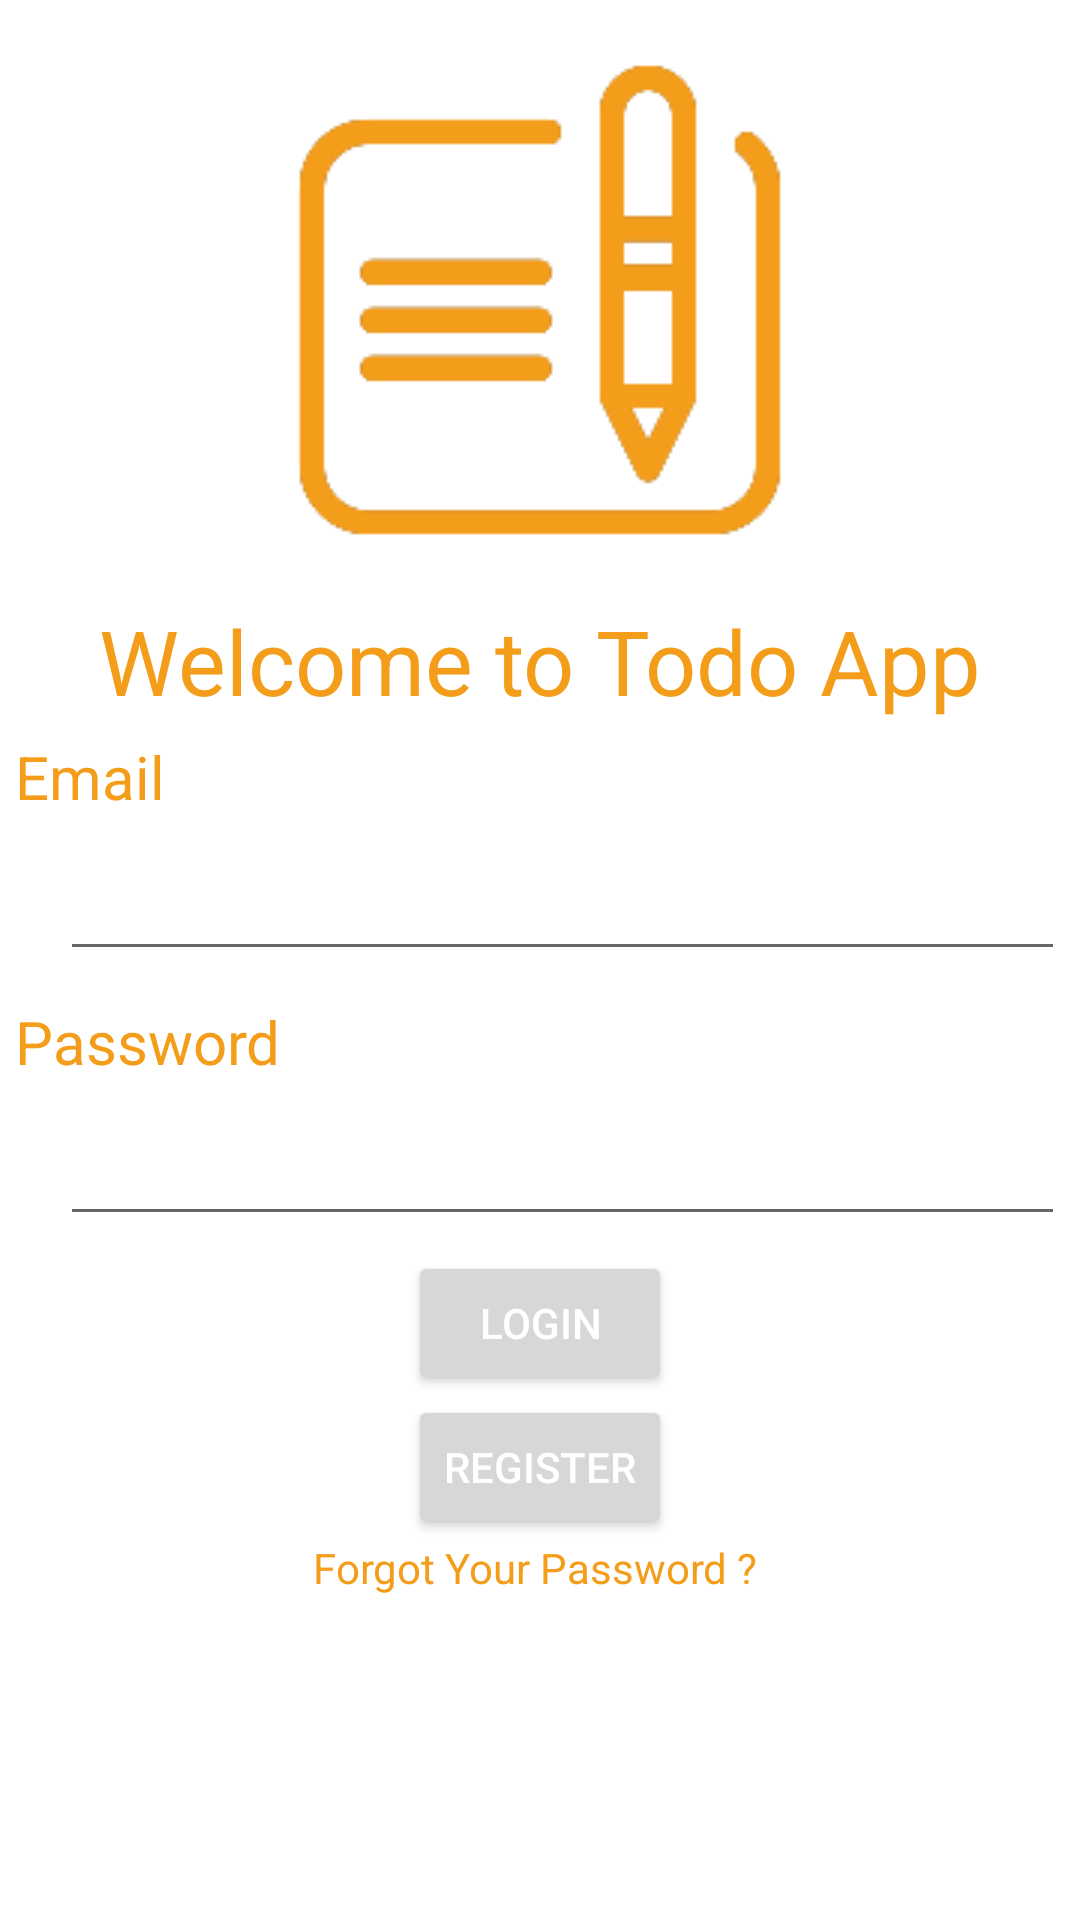

Reconstruct the res/layout file that produces this screen, plus the resources it refers to.
<!-- AndroidManifest.xml: application theme Theme.Final_Project -->
<!-- res/layout/activity_login.xml -->
<?xml version="1.0" encoding="utf-8"?>
<LinearLayout xmlns:android="http://schemas.android.com/apk/res/android"
    xmlns:app="http://schemas.android.com/apk/res-auto"
    xmlns:tools="http://schemas.android.com/tools"
    android:layout_width="match_parent"
    android:layout_height="match_parent"
    android:background="#FFFFFF"
    android:orientation="vertical"
    tools:context=".Login">

    <ImageView
        android:id="@+id/imageView"
        android:layout_width="match_parent"
        android:layout_height="wrap_content"
        app:srcCompat="@drawable/todoorange" />

    <TextView
        android:id="@+id/textView2"
        android:layout_width="match_parent"
        android:layout_height="wrap_content"
        android:gravity="center"
        android:text="Welcome to Todo App"
        android:textColor="@color/teal_700"
        android:textSize="30sp" />

    <TextView
        android:id="@+id/textView3"
        android:layout_width="match_parent"
        android:layout_height="wrap_content"
        android:layout_margin="5dp"
        android:text="Email"
        android:textColor="@color/teal_700"
        android:textSize="20sp" />

    <LinearLayout
        android:layout_width="match_parent"
        android:layout_height="wrap_content"
        android:orientation="horizontal">

        <ImageView
            android:id="@+id/imageView3"
            android:layout_width="wrap_content"
            android:layout_height="wrap_content"
            android:layout_marginLeft="10dp"
            android:layout_marginTop="15dp"
            android:layout_marginRight="5dp"
            app:srcCompat="@drawable/ic_baseline_email_24" />

        <EditText
            android:id="@+id/account"
            android:layout_width="match_parent"
            android:layout_height="wrap_content"
            android:layout_margin="5dp"
            android:ems="10"
            android:inputType="textEmailAddress"
            android:textColor="@color/black" />
    </LinearLayout>

    <TextView
        android:id="@+id/textView4"
        android:layout_width="match_parent"
        android:layout_height="wrap_content"
        android:layout_margin="5dp"
        android:text="Password"
        android:textColor="@color/teal_700"
        android:textSize="20sp" />

    <LinearLayout
        android:layout_width="match_parent"
        android:layout_height="wrap_content"
        android:orientation="horizontal">

        <ImageView
            android:id="@+id/imageView5"
            android:layout_width="wrap_content"
            android:layout_height="wrap_content"
            android:layout_marginLeft="10dp"
            android:layout_marginTop="15dp"
            android:layout_marginRight="5dp"
            app:srcCompat="@drawable/ic_baseline_lock_24" />

        <EditText
            android:id="@+id/password"
            android:layout_width="match_parent"
            android:layout_height="wrap_content"
            android:layout_margin="5dp"
            android:ems="10"
            android:inputType="textPassword"
            android:textColor="@color/black" />
    </LinearLayout>

    <Button
        android:id="@+id/login"
        android:layout_width="wrap_content"
        android:layout_height="wrap_content"
        android:layout_gravity="center"
        android:text="Login"
        android:textColor="#FFFFFF" />

    <Button
        android:id="@+id/register"
        android:layout_width="wrap_content"
        android:layout_height="wrap_content"
        android:layout_gravity="center"

        android:text="Register"
        android:textColor="#FFFFFF" />

    <TextView
        android:id="@+id/textForgot"
        android:layout_width="match_parent"
        android:layout_height="wrap_content"
        android:gravity="center"
        android:text="Forgot Your Password ? "
        android:textColor="@color/teal_700" />

</LinearLayout>
<!-- resources referenced by this layout -->
<resources>
  <color name="black">#FF000000</color>
  <color name="teal_700">#f49d1a</color>
  <!-- drawable todoorange: png bitmap (drawable, 3531 bytes) -->
  <style name="Theme.Final_Project" parent="Theme.MaterialComponents.DayNight.DarkActionBar">
          
          <item name="colorPrimary">@color/teal_700</item>
          <item name="colorPrimaryVariant">@color/teal_700</item>
          <item name="colorOnPrimary">#000</item>
          
          <item name="colorSecondary">@color/teal_200</item>
          <item name="colorSecondaryVariant">@color/teal_700</item>
          <item name="colorOnSecondary">@color/black</item>
          
          <item name="android:statusBarColor">@color/teal_700</item>
          
  
  
      </style>
  <color name="teal_200">#f49d1a</color>
</resources>
